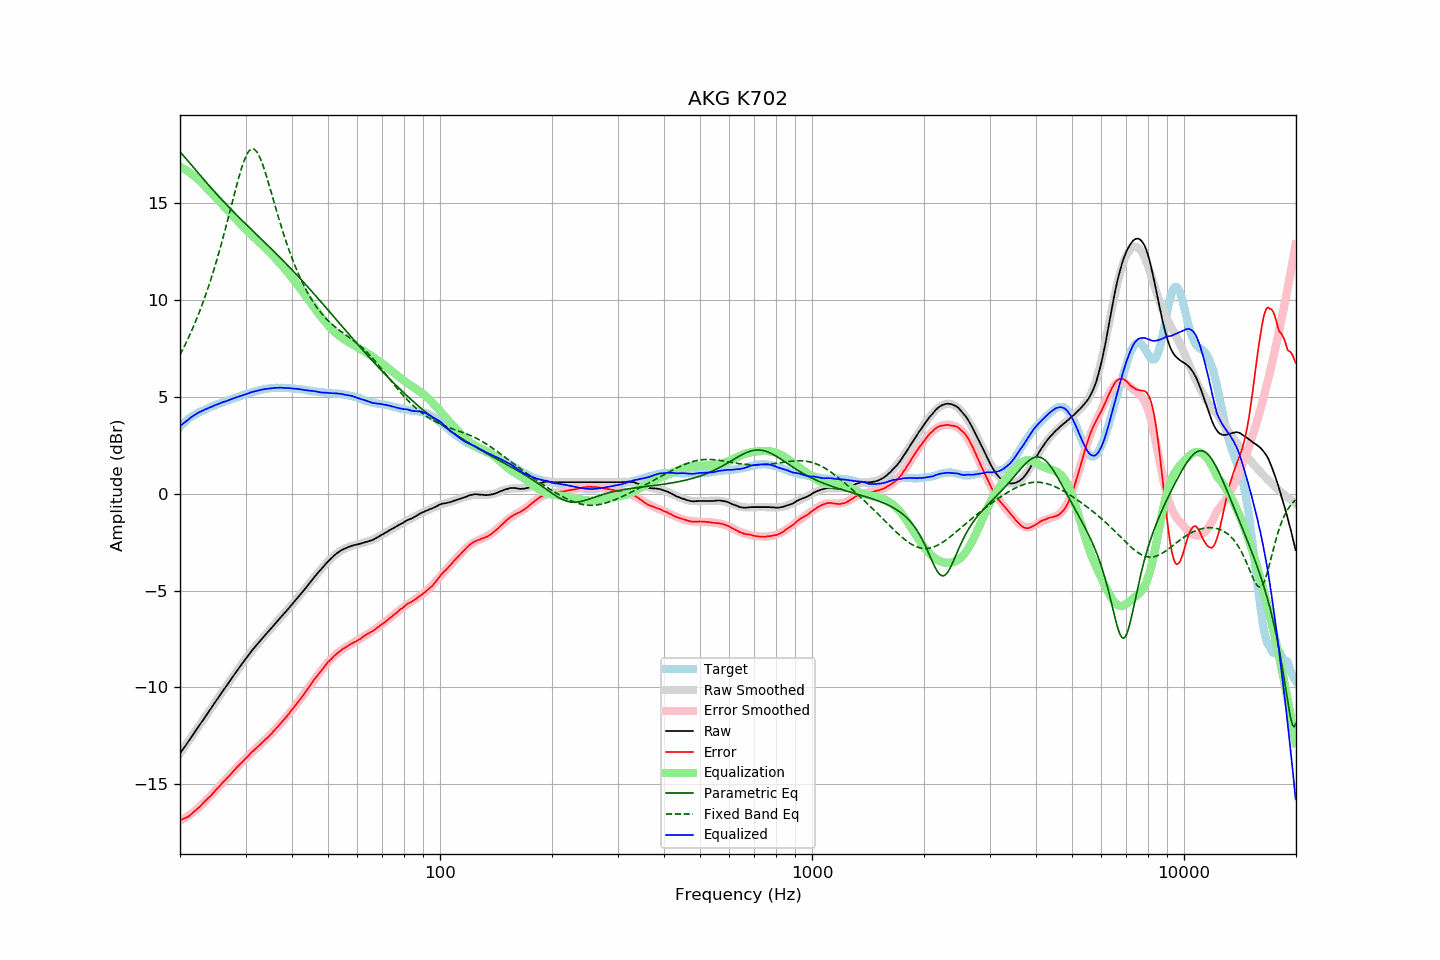

The file beside this chart, header and first rows:
frequency, raw, error, smoothed, error_smoothed, equalization, parametric_eq, fixed_band_eq, equalized_raw, equalized_smoothed, target
20.00, -13.41, -16.86, -13.41, -16.89, 16.89, 17.65, 7.17, 3.48, 3.48, 3.45
20.20, -13.29, -16.83, -13.29, -16.84, 16.84, 17.56, 7.33, 3.56, 3.55, 3.54
20.40, -13.17, -16.79, -13.17, -16.80, 16.80, 17.47, 7.50, 3.63, 3.62, 3.62
20.61, -13.06, -16.75, -13.05, -16.75, 16.75, 17.38, 7.66, 3.69, 3.70, 3.69
20.81, -12.94, -16.72, -12.93, -16.70, 16.70, 17.28, 7.83, 3.76, 3.76, 3.78
21.02, -12.82, -16.68, -12.81, -16.64, 16.64, 17.19, 8.01, 3.82, 3.83, 3.86
21.23, -12.70, -16.62, -12.69, -16.59, 16.59, 17.09, 8.19, 3.89, 3.89, 3.92
21.44, -12.57, -16.54, -12.57, -16.53, 16.53, 16.99, 8.38, 3.96, 3.95, 3.98
21.66, -12.45, -16.48, -12.45, -16.46, 16.46, 16.89, 8.57, 4.01, 4.01, 4.02
21.87, -12.33, -16.40, -12.33, -16.40, 16.40, 16.80, 8.76, 4.07, 4.07, 4.08
22.09, -12.21, -16.33, -12.21, -16.33, 16.33, 16.70, 8.96, 4.12, 4.12, 4.12
22.31, -12.09, -16.26, -12.09, -16.26, 16.26, 16.60, 9.17, 4.17, 4.17, 4.17
22.54, -11.97, -16.18, -11.97, -16.18, 16.18, 16.50, 9.38, 4.21, 4.21, 4.21
22.76, -11.85, -16.10, -11.85, -16.10, 16.10, 16.40, 9.59, 4.25, 4.26, 4.25
22.99, -11.73, -16.01, -11.72, -16.02, 16.02, 16.31, 9.82, 4.29, 4.29, 4.28
23.22, -11.60, -15.92, -11.60, -15.93, 15.93, 16.21, 10.05, 4.34, 4.33, 4.32
23.45, -11.48, -15.84, -11.48, -15.85, 15.85, 16.11, 10.28, 4.37, 4.37, 4.36
23.69, -11.36, -15.76, -11.36, -15.77, 15.77, 16.02, 10.52, 4.40, 4.41, 4.40
23.92, -11.24, -15.68, -11.24, -15.68, 15.68, 15.92, 10.77, 4.44, 4.44, 4.44
24.16, -11.12, -15.61, -11.12, -15.59, 15.59, 15.83, 11.02, 4.47, 4.48, 4.49
24.40, -11.00, -15.51, -10.99, -15.50, 15.50, 15.74, 11.28, 4.51, 4.51, 4.52
24.65, -10.87, -15.42, -10.87, -15.42, 15.42, 15.64, 11.55, 4.55, 4.54, 4.55
24.89, -10.75, -15.32, -10.75, -15.33, 15.33, 15.55, 11.82, 4.58, 4.58, 4.58
25.14, -10.63, -15.24, -10.63, -15.24, 15.24, 15.46, 12.10, 4.61, 4.61, 4.61
25.39, -10.51, -15.15, -10.51, -15.15, 15.15, 15.37, 12.39, 4.65, 4.64, 4.64
25.65, -10.39, -15.07, -10.39, -15.06, 15.06, 15.28, 12.68, 4.67, 4.68, 4.68
25.91, -10.26, -14.96, -10.27, -14.97, 14.97, 15.19, 12.98, 4.71, 4.71, 4.70
26.16, -10.14, -14.87, -10.15, -14.88, 14.88, 15.10, 13.29, 4.75, 4.74, 4.73
26.43, -10.03, -14.80, -10.02, -14.79, 14.79, 15.01, 13.60, 4.76, 4.77, 4.77
26.69, -9.91, -14.71, -9.91, -14.70, 14.70, 14.92, 13.92, 4.79, 4.80, 4.80
26.96, -9.79, -14.62, -9.79, -14.61, 14.61, 14.84, 14.24, 4.82, 4.83, 4.83
27.23, -9.67, -14.53, -9.67, -14.52, 14.52, 14.75, 14.57, 4.85, 4.86, 4.86
27.50, -9.55, -14.44, -9.55, -14.43, 14.43, 14.67, 14.89, 4.88, 4.89, 4.89
27.77, -9.43, -14.34, -9.43, -14.35, 14.35, 14.58, 15.22, 4.92, 4.92, 4.91
28.05, -9.31, -14.26, -9.31, -14.26, 14.26, 14.50, 15.54, 4.95, 4.95, 4.95
28.33, -9.19, -14.16, -9.20, -14.17, 14.17, 14.42, 15.86, 4.98, 4.98, 4.97
28.62, -9.08, -14.08, -9.08, -14.08, 14.08, 14.33, 16.17, 5.00, 5.00, 5.00
28.90, -8.96, -13.99, -8.96, -14.00, 14.00, 14.25, 16.46, 5.04, 5.03, 5.03
29.19, -8.85, -13.90, -8.85, -13.91, 13.91, 14.17, 16.74, 5.06, 5.06, 5.05
29.48, -8.74, -13.84, -8.73, -13.82, 13.82, 14.09, 17.00, 5.08, 5.09, 5.10
29.78, -8.62, -13.74, -8.62, -13.74, 13.74, 14.00, 17.23, 5.12, 5.12, 5.12
30.08, -8.51, -13.66, -8.51, -13.65, 13.65, 13.92, 17.43, 5.14, 5.14, 5.15
30.38, -8.40, -13.58, -8.40, -13.57, 13.57, 13.84, 17.59, 5.17, 5.17, 5.17
30.68, -8.29, -13.49, -8.29, -13.49, 13.49, 13.76, 17.71, 5.20, 5.20, 5.20
30.99, -8.17, -13.39, -8.18, -13.41, 13.41, 13.68, 17.79, 5.24, 5.22, 5.22
31.30, -8.07, -13.32, -8.08, -13.33, 13.33, 13.60, 17.82, 5.26, 5.25, 5.25
31.61, -7.97, -13.25, -7.98, -13.25, 13.25, 13.52, 17.80, 5.28, 5.27, 5.28
31.93, -7.87, -13.16, -7.87, -13.17, 13.17, 13.44, 17.74, 5.30, 5.30, 5.29
32.24, -7.78, -13.09, -7.77, -13.09, 13.09, 13.36, 17.63, 5.32, 5.32, 5.31
32.57, -7.68, -13.02, -7.68, -13.02, 13.02, 13.28, 17.49, 5.33, 5.34, 5.34
32.89, -7.58, -12.94, -7.58, -12.94, 12.94, 13.20, 17.31, 5.36, 5.36, 5.36
33.22, -7.48, -12.86, -7.48, -12.86, 12.86, 13.12, 17.10, 5.38, 5.38, 5.38
33.55, -7.39, -12.79, -7.39, -12.78, 12.78, 13.04, 16.87, 5.39, 5.39, 5.40
33.89, -7.29, -12.69, -7.29, -12.70, 12.70, 12.96, 16.61, 5.41, 5.41, 5.41
34.23, -7.20, -12.63, -7.20, -12.62, 12.62, 12.88, 16.34, 5.42, 5.42, 5.43
34.57, -7.11, -12.55, -7.10, -12.54, 12.54, 12.80, 16.07, 5.43, 5.44, 5.44
34.92, -7.01, -12.46, -7.01, -12.45, 12.45, 12.72, 15.78, 5.44, 5.45, 5.44
35.27, -6.92, -12.38, -6.91, -12.37, 12.37, 12.63, 15.49, 5.45, 5.46, 5.46
35.62, -6.82, -12.28, -6.82, -12.28, 12.28, 12.55, 15.20, 5.46, 5.46, 5.46
35.97, -6.73, -12.19, -6.73, -12.19, 12.19, 12.47, 14.91, 5.47, 5.47, 5.46
... 635 more rows
